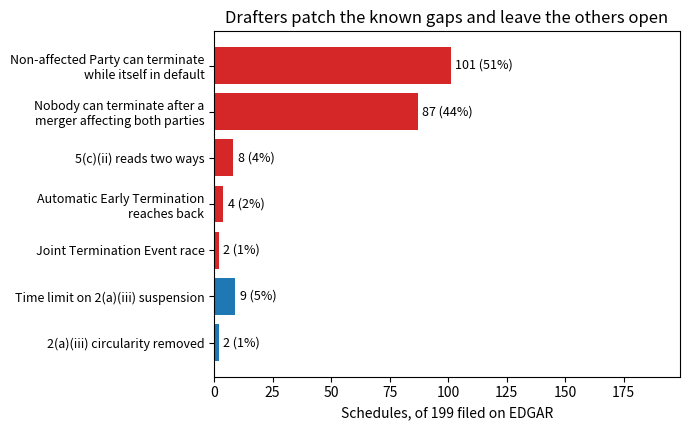

This chart was generated by the following Python code: (Note: this script raises an exception after producing the figure.)
"""Figures for the derivatives guest post (notes/derivatives-law-in-lean.html).

Plain matplotlib defaults, matching the other charts on the site.
Run:  python tools/make-derivatives-figures.py
The numbers are the post's results: elections coded from 199 ISDA Schedules
filed on EDGAR, the worked close-out example, and the compiler runs.
"""
import matplotlib
matplotlib.use("Agg")
import matplotlib.pyplot as plt

OUT = "assets/"


def save(fig, name):
    fig.tight_layout()
    fig.savefig(OUT + name, dpi=150)
    plt.close(fig)


# 1. How many filed Schedules leave each gap open, and how many patch the known ones.
rows = [
    ("Non-affected Party can terminate\nwhile itself in default", 101, "open"),
    ("Nobody can terminate after a\nmerger affecting both parties", 87, "open"),
    ("5(c)(ii) reads two ways", 8, "open"),
    ("Automatic Early Termination\nreaches back", 4, "open"),
    ("Joint Termination Event race", 2, "open"),
    ("Time limit on 2(a)(iii) suspension", 9, "patched"),
    ("2(a)(iii) circularity removed", 2, "patched"),
]
fig, ax = plt.subplots(figsize=(7, 4.4))
y = list(range(len(rows)))[::-1]
colors = ["C3" if r[2] == "open" else "C0" for r in rows]
ax.barh(y, [r[1] for r in rows], color=colors)
for yi, r in zip(y, rows):
    ax.annotate(f"{r[1]} ({r[1] / 199:.0%})", (r[1] + 2, yi), va="center", fontsize=9)
ax.set_yticks(y)
ax.set_yticklabels([r[0] for r in rows], fontsize=9)
ax.set_xlim(0, 199)
ax.set_xlabel("Schedules, of 199 filed on EDGAR")
ax.set_title("Drafters patch the known gaps and leave the others open")
save(fig, "derivatives-schedules.png")

# 2. The close-out race: net payment to the non-defaulting party by who moves first.
pairs = [
    ("Worked example", 100, 80),
    ("Defaulter owes 50 more,\n40% recovery", 60, 52),
    ("Non-defaulting party owes 50,\n40% recovery", 20, -18),
]
fig, ax = plt.subplots(figsize=(7, 3.6))
ys = list(range(len(pairs)))[::-1]
h = 0.36
for yi, (label, a, b) in zip(ys, pairs):
    ax.barh(yi + h / 2, a, height=h, color="C0", label="non-defaulting party designates first" if yi == ys[0] else None)
    ax.barh(yi - h / 2, b, height=h, color="C3", label="defaulting party designates first" if yi == ys[0] else None)
    ax.annotate(str(a), (max(a, 0) + 2, yi + h / 2), va="center", fontsize=9)
    ax.annotate(str(b), (max(b, 0) + 2, yi - h / 2), va="center", fontsize=9)
ax.axvline(0, color="k", lw=0.8)
ax.set_yticks(ys)
ax.set_yticklabels([p[0] for p in pairs], fontsize=9)
ax.set_xlim(-30, 115)
ax.set_xlabel("Net payment to the non-defaulting party")
ax.legend(fontsize=8, loc="lower right")
ax.set_title("Same facts, different payment, depending on who moves first")
save(fig, "derivatives-race.png")

# 3. The compiler: how often the printed form determines a unique outcome.
total = 119_400
bars = [
    ("Printed form", total - 5_499, 5_499),
    ("With the four\nextra elections", total, 0),
]
fig, ax = plt.subplots(figsize=(7, 3.0))
for yi, (label, ok, gap) in zip([1, 0], bars):
    ax.barh(yi, ok / total * 100, color="C0", label="one outcome" if yi == 1 else None)
    ax.barh(yi, gap / total * 100, left=ok / total * 100, color="C3", label="text permits two" if yi == 1 else None)
    ax.annotate(f"{gap:,} gaps", (101, yi), va="center", fontsize=9)
ax.set_yticks([1, 0])
ax.set_yticklabels([b[0] for b in bars], fontsize=9)
ax.set_xlim(0, 118)
ax.set_xticks([0, 25, 50, 75, 100])
ax.set_xlabel("Share of 119,400 simulated histories (%)")
ax.legend(fontsize=8, loc="upper center", bbox_to_anchor=(0.5, -0.42), ncol=2, frameon=False)
ax.set_title("Where the 2002 form leaves the outcome open")
save(fig, "derivatives-compiler.png")
